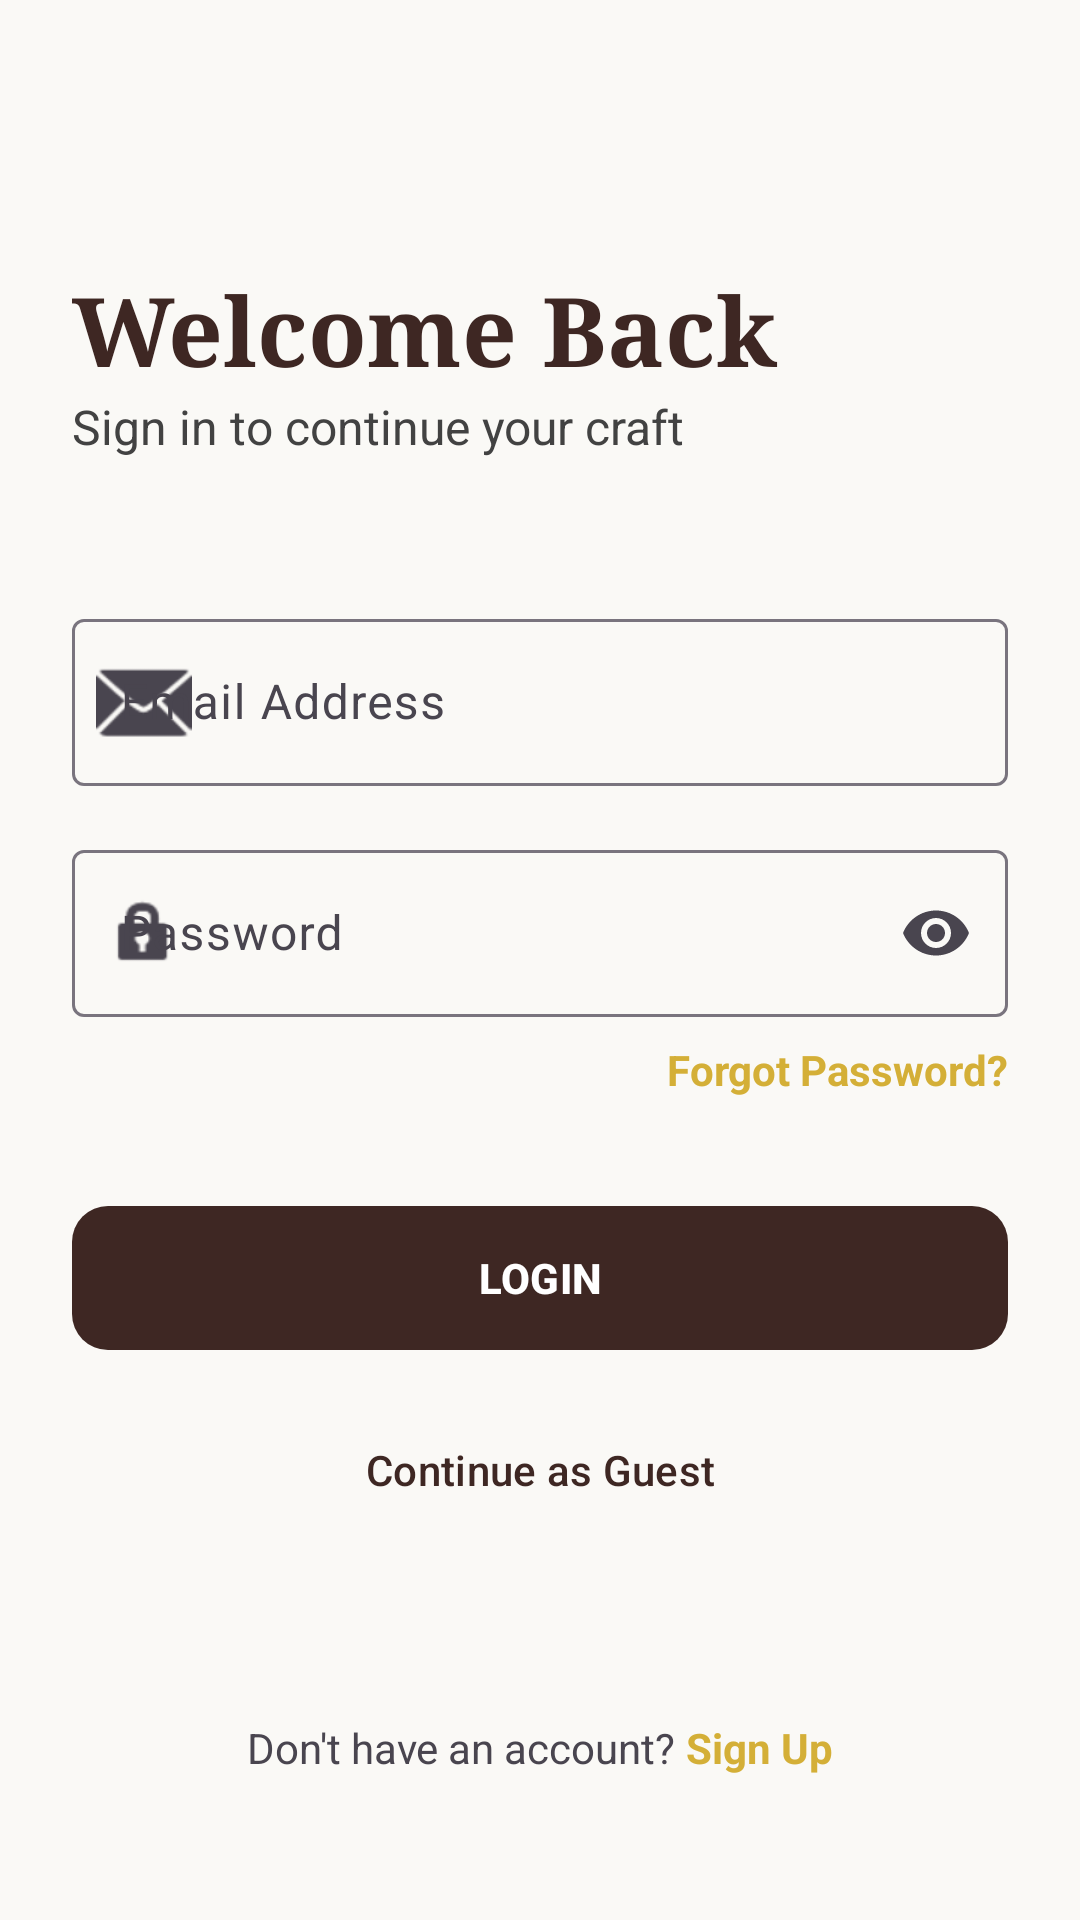

Produce the Android XML layout that renders to this screen, including the resource entries it uses.
<!-- AndroidManifest.xml: application theme Theme.KashtaKala -->
<!-- res/layout/fragment_login.xml -->
<?xml version="1.0" encoding="utf-8"?>

<androidx.constraintlayout.widget.ConstraintLayout xmlns:android="http://schemas.android.com/apk/res/android"
    xmlns:app="http://schemas.android.com/apk/res-auto"
    android:layout_width="match_parent"
    android:layout_height="match_parent"
    android:background="@color/luxury_cream"
    android:padding="24dp">

    <TextView
        android:id="@+id/tvWelcome"
        android:layout_width="wrap_content"
        android:layout_height="wrap_content"
        android:layout_marginTop="64dp"
        android:fontFamily="serif"
        android:text="Welcome Back"
        android:textColor="@color/luxury_brown"
        android:textSize="32sp"
        android:textStyle="bold"
        app:layout_constraintStart_toStartOf="parent"
        app:layout_constraintTop_toTopOf="parent" />

    <TextView
        android:id="@+id/tvSubtitle"
        android:layout_width="wrap_content"
        android:layout_height="wrap_content"
        android:text="Sign in to continue your craft"
        android:textColor="@color/grey_800"
        android:textSize="16sp"
        app:layout_constraintStart_toStartOf="parent"
        app:layout_constraintTop_toBottomOf="@+id/tvWelcome" />

    <com.google.android.material.textfield.TextInputLayout
        android:id="@+id/tilEmail"
        style="@style/Widget.Material3.TextInputLayout.OutlinedBox"
        android:layout_width="match_parent"
        android:layout_height="wrap_content"
        android:layout_marginTop="48dp"
        android:hint="Email Address"
        app:layout_constraintTop_toBottomOf="@+id/tvSubtitle"
        app:startIconDrawable="@android:drawable/ic_dialog_email">

        <com.google.android.material.textfield.TextInputEditText
            android:id="@+id/etEmail"
            android:layout_width="match_parent"
            android:layout_height="wrap_content"
            android:inputType="textEmailAddress" />
    </com.google.android.material.textfield.TextInputLayout>

    <com.google.android.material.textfield.TextInputLayout
        android:id="@+id/tilPassword"
        style="@style/Widget.Material3.TextInputLayout.OutlinedBox"
        android:layout_width="match_parent"
        android:layout_height="wrap_content"
        android:layout_marginTop="16dp"
        android:hint="Password"
        app:endIconMode="password_toggle"
        app:layout_constraintTop_toBottomOf="@+id/tilEmail"
        app:startIconDrawable="@android:drawable/ic_lock_idle_lock">

        <com.google.android.material.textfield.TextInputEditText
            android:id="@+id/etPassword"
            android:layout_width="match_parent"
            android:layout_height="wrap_content"
            android:inputType="textPassword" />
    </com.google.android.material.textfield.TextInputLayout>

    <TextView
        android:id="@+id/tvForgotPassword"
        android:layout_width="wrap_content"
        android:layout_height="wrap_content"
        android:layout_marginTop="8dp"
        android:text="Forgot Password?"
        android:textColor="@color/primary_gold"
        android:textStyle="bold"
        app:layout_constraintEnd_toEndOf="parent"
        app:layout_constraintTop_toBottomOf="@+id/tilPassword" />

    <com.google.android.material.button.MaterialButton
        android:id="@+id/btnLogin"
        android:layout_width="match_parent"
        android:layout_height="56dp"
        android:layout_marginTop="32dp"
        android:text="LOGIN"
        android:textStyle="bold"
        app:cornerRadius="12dp"
        app:backgroundTint="@color/luxury_brown"
        app:layout_constraintTop_toBottomOf="@+id/tvForgotPassword" />

    <com.google.android.material.button.MaterialButton
        android:id="@+id/btnGuest"
        style="@style/Widget.Material3.Button.TextButton"
        android:layout_width="match_parent"
        android:layout_height="56dp"
        android:layout_marginTop="8dp"
        android:text="Continue as Guest"
        android:textColor="@color/luxury_brown"
        app:layout_constraintTop_toBottomOf="@+id/btnLogin" />

    <LinearLayout
        android:layout_width="wrap_content"
        android:layout_height="wrap_content"
        android:layout_marginBottom="24dp"
        android:orientation="horizontal"
        app:layout_constraintBottom_toBottomOf="parent"
        app:layout_constraintEnd_toEndOf="parent"
        app:layout_constraintStart_toStartOf="parent">

        <TextView
            android:layout_width="wrap_content"
            android:layout_height="wrap_content"
            android:text="Don't have an account? " />

        <TextView
            android:id="@+id/tvSignup"
            android:layout_width="wrap_content"
            android:layout_height="wrap_content"
            android:text="Sign Up"
            android:textColor="@color/primary_gold"
            android:textStyle="bold" />
    </LinearLayout>

</androidx.constraintlayout.widget.ConstraintLayout>
<!-- resources referenced by this layout -->
<resources>
  <color name="grey_800">#424242</color>
  <color name="luxury_brown">#3E2723</color>
  <color name="luxury_cream">#FAF9F6</color>
  <color name="primary_gold">#D4AF37</color>
  <style name="Theme.KashtaKala" parent="Theme.Material3.DayNight.NoActionBar">
          
          <item name="colorPrimary">@color/luxury_brown</item>
          <item name="colorOnPrimary">@color/white</item>
          <item name="colorPrimaryContainer">@color/luxury_brown</item>
          <item name="colorOnPrimaryContainer">@color/white</item>
  
          
          <item name="colorSecondary">@color/primary_gold</item>
          <item name="colorOnSecondary">@color/black</item>
  
          
          <item name="android:statusBarColor">@color/primary_dark</item>
      </style>
  <color name="white">#FFFFFFFF</color>
  <color name="black">#FF000000</color>
  <color name="primary_dark">#121212</color>
</resources>
